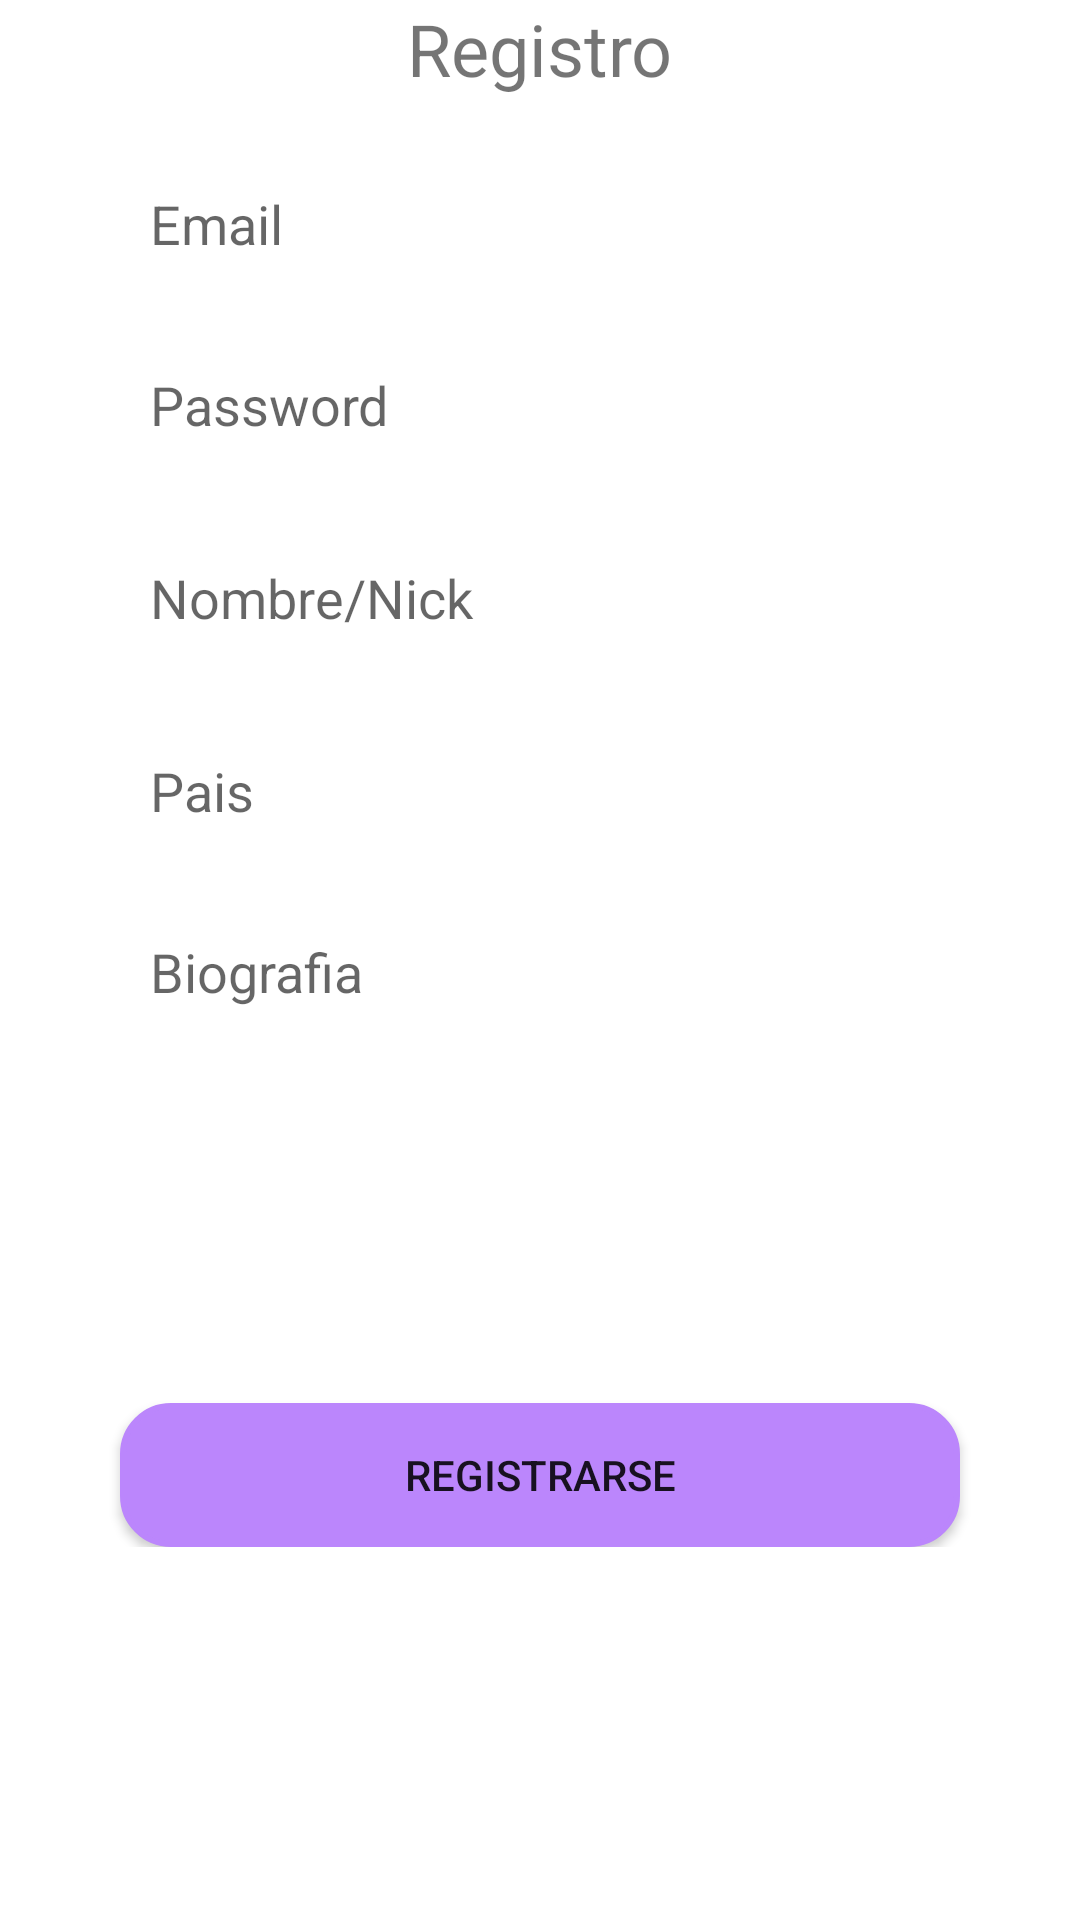

Android layout source for this screen:
<!-- AndroidManifest.xml: application theme Theme.AllReceips20 -->
<!-- res/layout/fragment_registro.xml -->
<?xml version="1.0" encoding="utf-8"?>
<LinearLayout xmlns:android="http://schemas.android.com/apk/res/android"
    android:layout_width="match_parent"
    android:layout_height="wrap_content"
    android:orientation="vertical">

    <ScrollView
        android:layout_width="match_parent"
        android:layout_height="wrap_content">

        <LinearLayout
            android:layout_width="match_parent"
            android:layout_height="wrap_content"
            android:orientation="vertical">

            <TextView
                android:layout_width="wrap_content"
                android:layout_height="wrap_content"
                android:text="@string/tittle_register"
                android:textSize="24dp"
                android:layout_gravity="center"/>

            <EditText
                android:id="@+id/Email_register"
                android:layout_width="match_parent"
                android:layout_height="wrap_content"
                android:layout_marginStart="40dp"
                android:layout_marginTop="20dp"
                android:layout_marginEnd="40dp"
                android:hint="@string/tittle_email"
                android:inputType="textPersonName"
                android:background="@drawable/rounded_border"
                android:padding="10dp"/>

            <EditText
                android:id="@+id/Password_register"
                android:layout_width="match_parent"
                android:layout_height="wrap_content"
                android:layout_marginStart="40dp"
                android:layout_marginTop="16dp"
                android:layout_marginEnd="40dp"
                android:hint="@string/tittle_pasword"
                android:inputType="textPassword"
                android:background="@drawable/rounded_border"
                android:padding="10dp"/>

            <EditText
                android:id="@+id/Nombre"
                android:layout_width="match_parent"
                android:layout_height="wrap_content"
                android:layout_marginStart="40dp"
                android:layout_marginTop="20dp"
                android:layout_marginEnd="40dp"
                android:hint="@string/title_nombre"
                android:inputType="textPersonName"
                android:background="@drawable/rounded_border"
                android:padding="10dp"/>

            <EditText
                android:id="@+id/pais"
                android:layout_width="match_parent"
                android:layout_height="wrap_content"
                android:layout_marginStart="40dp"
                android:layout_marginTop="20dp"
                android:layout_marginEnd="40dp"
                android:hint="@string/title_pais"
                android:inputType="textPersonName"
                android:background="@drawable/rounded_border"
                android:padding="10dp"/>

            <EditText
                android:id="@+id/biography"
                android:layout_width="match_parent"
                android:layout_height="150dp"
                android:hint="@string/title_biografia"
                android:layout_marginStart="40dp"
                android:layout_marginTop="16dp"
                android:layout_marginEnd="40dp"
                android:padding="10dp"
                android:background="@drawable/rounded_border"
                android:gravity="top"/>

            <Button
                android:id="@+id/buttonRegister"
                android:layout_width="match_parent"
                android:layout_height="wrap_content"
                android:layout_marginStart="40dp"
                android:layout_marginTop="16dp"
                android:layout_marginEnd="40dp"
                android:text="@string/button_register"
                android:background="@drawable/button_rounded"/>

        </LinearLayout>

    </ScrollView>

</LinearLayout>
<!-- resources referenced by this layout -->
<resources>
  <!-- drawable button_rounded (drawable) -->
  <?xml version="1.0" encoding="utf-8"?>
  <shape xmlns:android="http://schemas.android.com/apk/res/android">
      <corners android:radius="16dp"/>
      <solid android:color="@color/purple_200"/>
      <stroke
          android:width="2dp"
          android:color="@color/purple_200"/>
  </shape>
  <string name="button_register">Registrarse</string>
  <string name="title_biografia">Biografia</string>
  <string name="title_nombre">Nombre/Nick</string>
  <string name="title_pais">Pais</string>
  <string name="tittle_email">Email</string>
  <string name="tittle_pasword">Password</string>
  <string name="tittle_register">Registro</string>
  <style name="Theme.AllReceips20" parent="Theme.MaterialComponents.DayNight.DarkActionBar">
          
          <item name="colorPrimary">@color/purple_500</item>
          <item name="colorPrimaryVariant">@color/purple_700</item>
          <item name="colorOnPrimary">@color/white</item>
          
          <item name="colorSecondary">@color/teal_200</item>
          <item name="colorSecondaryVariant">@color/teal_700</item>
          <item name="colorOnSecondary">@color/black</item>
          
          <item name="android:statusBarColor" tools:targetApi="l">?attr/colorSecondaryVariant</item>
          
      </style>
  <color name="purple_200">#FFBB86FC</color>
  <color name="purple_500">#A5A5A5</color>
  <color name="purple_700">#EFE611</color>
  <color name="white">#FFFFFFFF</color>
  <color name="teal_200">#FFBB86FC</color>
  <color name="teal_700">#EFE611</color>
  <color name="black">#FF000000</color>
</resources>
